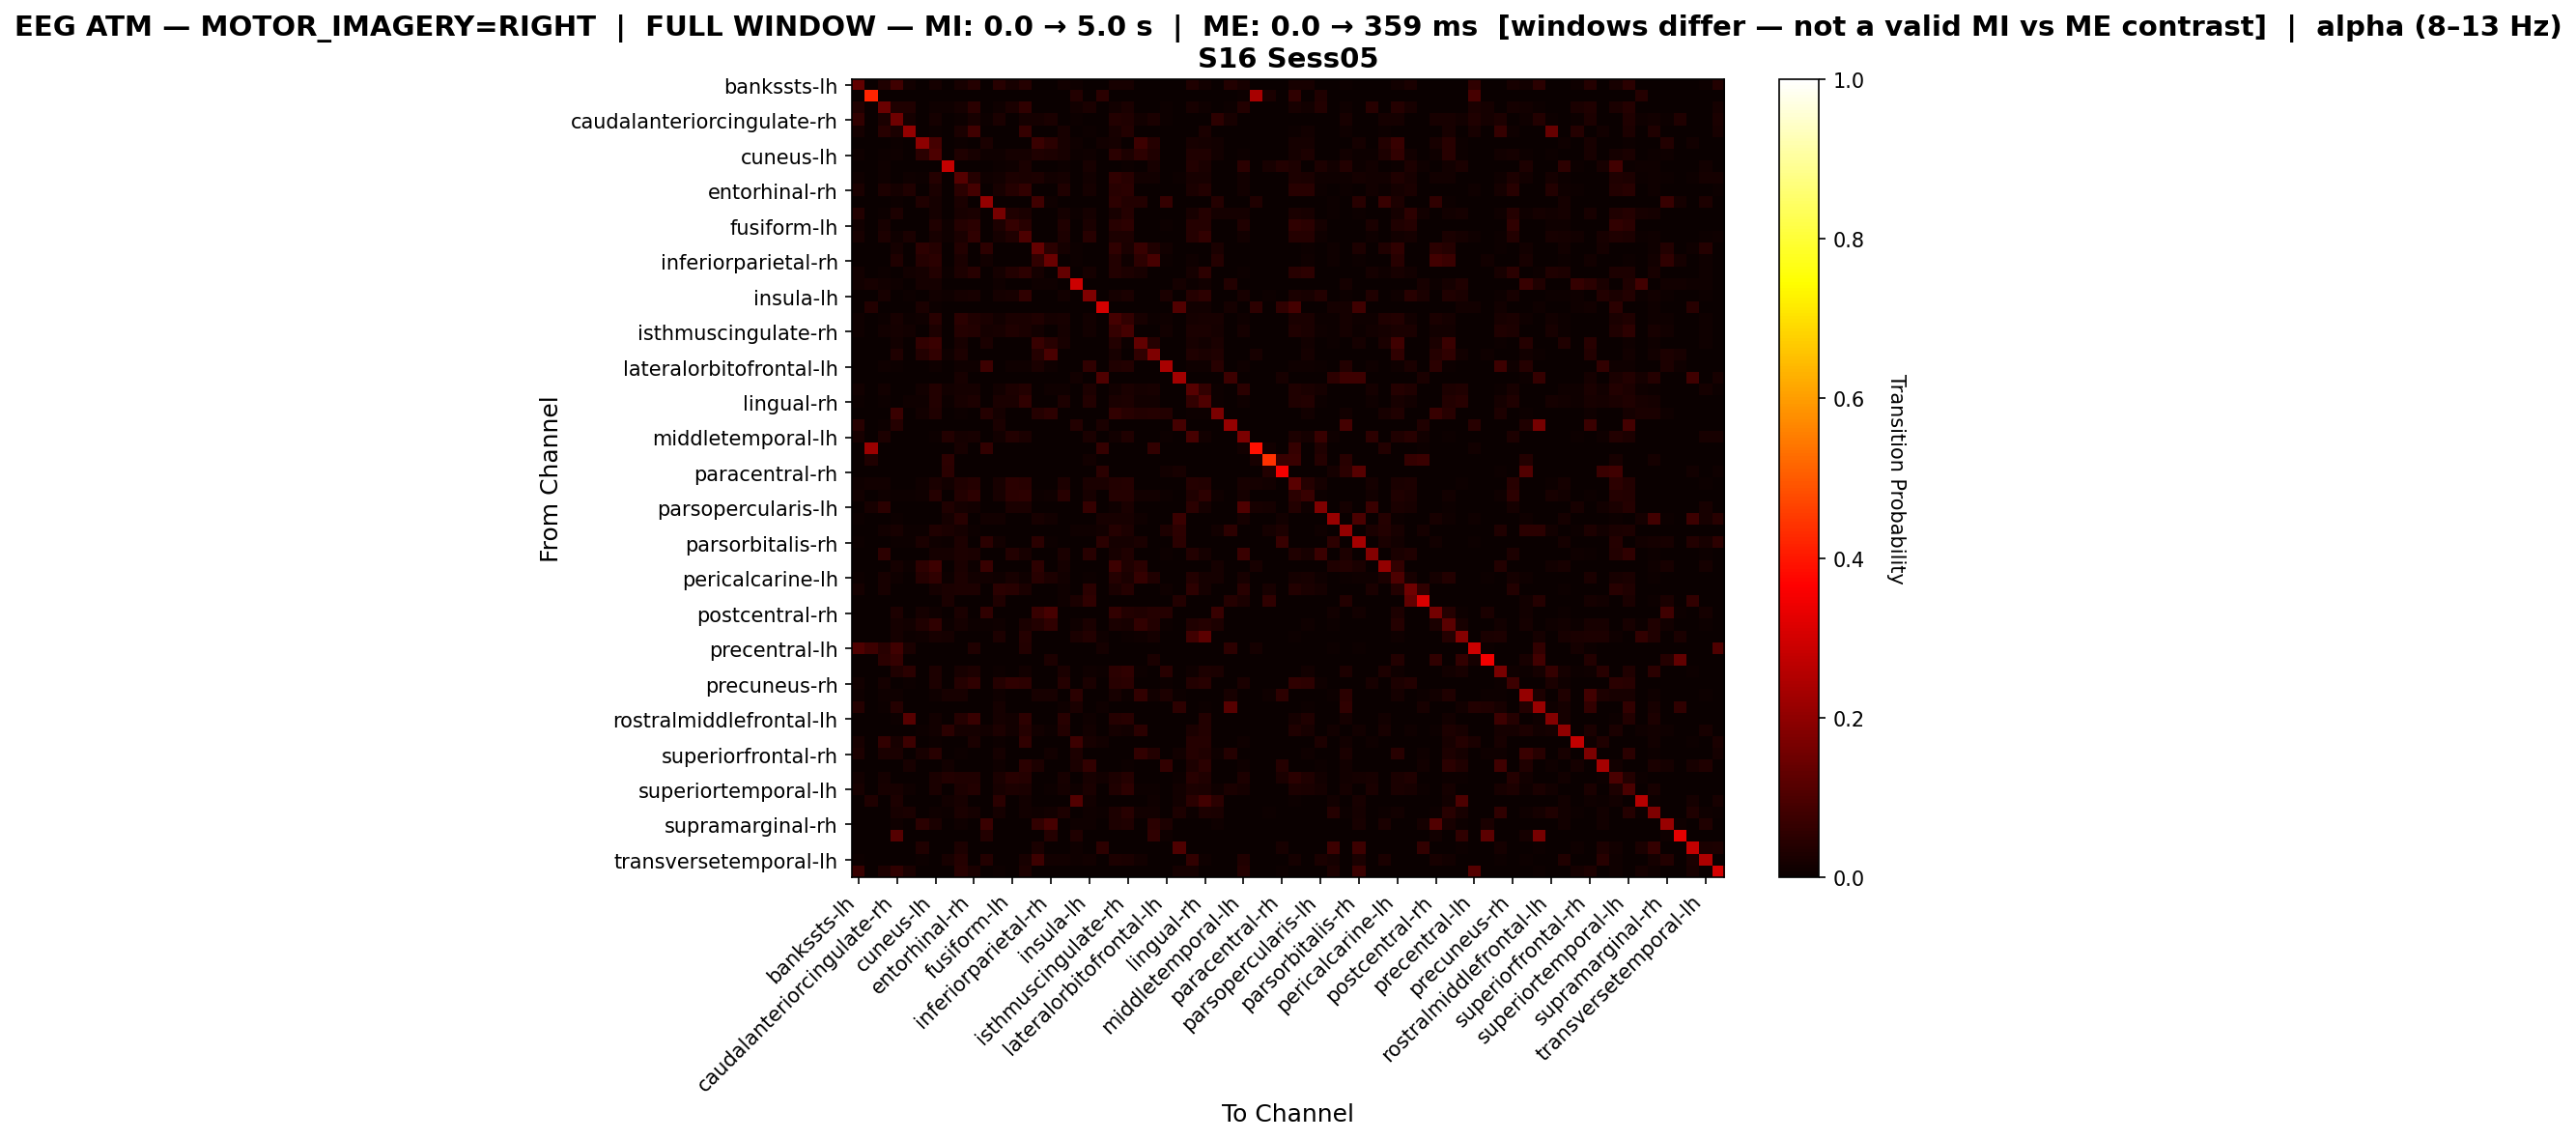

Source data for this figure (header and first rows):
, bankssts-lh, bankssts-rh, caudalanteriorcingulate-lh, caudalanteriorcingulate-rh, caudalmiddlefrontal-lh, caudalmiddlefrontal-rh, cuneus-lh, cuneus-rh, entorhinal-lh, entorhinal-rh, frontalpole-lh, frontalpole-rh, fusiform-lh, fusiform-rh, inferiorparietal-lh, inferiorparietal-rh, inferiortemporal-lh, inferiortemporal-rh, insula-lh, insula-rh, isthmuscingulate-lh, isthmuscingulate-rh, lateraloccipital-lh
bankssts-lh, 0.1307, 0.0, 0.0318, 0.07892, 0.01413, 0.0, 0.01767, 0.0, 0.02002, 0.04122, 0.0, 0.04594, 0.02002, 0.0424, 0.0, 0.0, 0.01413, 0.0106, 0.0, 0.0, 0.02002, 0.02002, 0.0
bankssts-rh, 0.0, 0.4186, 0.0, 0.0, 0.0, 0.0, 0.0, 0.0, 0.0, 0.0, 0.0, 0.0, 0.0, 0.0, 0.0, 0.0, 0.0, 0.03876, 0.0, 0.0491, 0.0, 0.0, 0.0
caudalanteriorcingulate-lh, 0.03266, 0.0, 0.1441, 0.03266, 0.03491, 0.0, 0.007883, 0.009009, 0.01802, 0.04955, 0.0, 0.01014, 0.02477, 0.05856, 0.0, 0.0, 0.003378, 0.01239, 0.02477, 0.0, 0.01239, 0.02365, 0.0
caudalanteriorcingulate-rh, 0.06211, 0.0, 0.0243, 0.1494, 0.0162, 0.0027, 0.018, 0.0, 0.005401, 0.0216, 0.005401, 0.0261, 0.0, 0.0171, 0.0171, 0.027, 0.0, 0.007201, 0.0, 0.0, 0.0387, 0.0315, 0.0153
caudalmiddlefrontal-lh, 0.01825, 0.0, 0.04302, 0.02608, 0.2047, 0.0, 0.003911, 0.0, 0.02477, 0.07823, 0.0, 0.0, 0.002608, 0.06258, 0.0, 0.0, 0.02216, 0.0, 0.006519, 0.0, 0.02086, 0.0352, 0.0
caudalmiddlefrontal-rh, 0.0, 0.0, 0.0, 0.005086, 0.0, 0.1984, 0.08647, 0.0, 0.005086, 0.0, 0.02645, 0.0, 0.0, 0.0, 0.07121, 0.04985, 0.02136, 0.01017, 0.0, 0.01424, 0.01729, 0.0, 0.0763
cuneus-lh, 0.009062, 0.0, 0.004797, 0.01013, 0.000533, 0.04957, 0.1002, 0.0, 0.03465, 0.02026, 0.008529, 0.01119, 0.01919, 0.01919, 0.03198, 0.03092, 0.02079, 0.005864, 0.007996, 0.000533, 0.04797, 0.02825, 0.05117
cuneus-rh, 0.0, 0.0, 0.009146, 0.0, 0.0, 0.0, 0.0, 0.2774, 0.0, 0.0, 0.0, 0.006098, 0.01067, 0.02591, 0.0, 0.0, 0.007622, 0.0, 0.01982, 0.0, 0.0, 0.006098, 0.001524
entorhinal-lh, 0.01028, 0.0, 0.01089, 0.00363, 0.009074, 0.004235, 0.03932, 0.000605, 0.1125, 0.03993, 0.01149, 0.01452, 0.02964, 0.02541, 0.02783, 0.01452, 0.01754, 0.0, 0.01331, 0.0, 0.05747, 0.04598, 0.01512
entorhinal-rh, 0.02365, 0.0, 0.03108, 0.01622, 0.03378, 0.0, 0.02703, 0.0, 0.04865, 0.08919, 0.0, 0.02027, 0.04189, 0.06014, 0.0, 0.0, 0.03176, 0.0, 0.01892, 0.0, 0.04595, 0.04932, 0.0
frontalpole-lh, 0.0, 0.0, 0.0, 0.005563, 0.0, 0.03477, 0.01947, 0.0, 0.02643, 0.0, 0.2058, 0.0, 0.0, 0.0, 0.07928, 0.01113, 0.0, 0.0, 0.0, 0.0, 0.05424, 0.03755, 0.03755
frontalpole-rh, 0.03594, 0.0, 0.006452, 0.03041, 0.0, 0.0, 0.01843, 0.003687, 0.02028, 0.02396, 0.0, 0.1604, 0.03134, 0.02581, 0.0, 0.0, 0.01567, 0.006452, 0.01843, 0.0, 0.02212, 0.03963, 0.0
fusiform-lh, 0.01486, 0.0, 0.02098, 0.0, 0.0, 0.0, 0.03147, 0.009615, 0.04283, 0.0507, 0.0, 0.02972, 0.06556, 0.04545, 0.0, 0.0, 0.03409, 0.0, 0.02448, 0.0, 0.04545, 0.0542, 0.0
fusiform-rh, 0.02136, 0.0, 0.03118, 0.01155, 0.02425, 0.0, 0.02079, 0.008661, 0.02598, 0.05485, 0.0, 0.01905, 0.03233, 0.1005, 0.0, 0.0, 0.03118, 0.002309, 0.04388, 0.0, 0.03002, 0.02887, 0.0
inferiorparietal-lh, 0.0, 0.0, 0.0, 0.0161, 0.0, 0.05424, 0.04237, 0.0, 0.03729, 0.0, 0.05169, 0.0, 0.0, 0.0, 0.1356, 0.05, 0.0178, 0.005085, 0.0, 0.0, 0.05508, 0.02373, 0.06864
inferiorparietal-rh, 0.0, 0.0, 0.0, 0.0337, 0.0, 0.04262, 0.04955, 0.0, 0.02577, 0.0, 0.01189, 0.0, 0.0, 0.0, 0.06244, 0.1427, 0.0, 0.003964, 0.0, 0.0, 0.03766, 0.0109, 0.05154
inferiortemporal-lh, 0.01269, 0.0, 0.004533, 0.0, 0.0136, 0.01723, 0.03717, 0.006346, 0.02992, 0.04624, 0.0, 0.01723, 0.03898, 0.05258, 0.01813, 0.0, 0.1342, 0.0, 0.01632, 0.0, 0.03808, 0.02992, 0.02085
inferiortemporal-rh, 0.01186, 0.02203, 0.01356, 0.01017, 0.0, 0.01864, 0.01864, 0.0, 0.0, 0.0, 0.0, 0.008475, 0.0, 0.00339, 0.01017, 0.01017, 0.0, 0.2898, 0.0, 0.0, 0.0, 0.0, 0.001695
insula-lh, 0.0, 0.0, 0.02087, 0.0, 0.005618, 0.0, 0.01204, 0.008828, 0.01926, 0.02087, 0.0, 0.01926, 0.02247, 0.05698, 0.0, 0.0, 0.01284, 0.0, 0.1734, 0.0, 0.01926, 0.02408, 0.0
insula-rh, 0.0, 0.03579, 0.0, 0.0, 0.0, 0.02526, 0.006316, 0.0, 0.0, 0.0, 0.0, 0.0, 0.0, 0.0, 0.0, 0.0, 0.0, 0.0, 0.0, 0.3032, 0.0, 0.0, 0.0
isthmuscingulate-lh, 0.008621, 0.0, 0.006592, 0.01978, 0.006592, 0.01065, 0.04564, 0.0, 0.04868, 0.03347, 0.02383, 0.01217, 0.02637, 0.02535, 0.03398, 0.01724, 0.02028, 0.0, 0.01318, 0.0, 0.08976, 0.05882, 0.02282
isthmuscingulate-rh, 0.009476, 0.0, 0.01282, 0.01895, 0.01394, 0.0, 0.03066, 0.003344, 0.04125, 0.03846, 0.01616, 0.02285, 0.03456, 0.02453, 0.01449, 0.003902, 0.01616, 0.0, 0.01449, 0.0, 0.06355, 0.0864, 0.00223
lateraloccipital-lh, 0.0, 0.0, 0.0, 0.01493, 0.0, 0.05892, 0.07227, 0.002357, 0.01964, 0.0, 0.02435, 0.0, 0.0, 0.0, 0.06756, 0.04556, 0.01964, 0.001571, 0.0, 0.0, 0.03535, 0.004713, 0.132
lateraloccipital-rh, 0.0, 0.0, 0.0, 0.03498, 0.0, 0.03601, 0.05967, 0.009259, 0.02984, 0.0, 0.0, 0.0, 0.0, 0.0, 0.04012, 0.09671, 0.0, 0.0, 0.0, 0.0, 0.01955, 0.0, 0.05658
lateralorbitofrontal-lh, 0.0, 0.0, 0.008078, 0.004847, 0.0, 0.0, 0.008078, 0.0, 0.008078, 0.008078, 0.07431, 0.003231, 0.008078, 0.008078, 0.02423, 0.008078, 0.001616, 0.0, 0.05654, 0.0, 0.03393, 0.03554, 0.003231
lateralorbitofrontal-rh, 0.0, 0.0, 0.0, 0.0, 0.0, 0.0, 0.0, 0.0, 0.02139, 0.0, 0.0, 0.0, 0.0, 0.0, 0.0, 0.0, 0.0, 0.01426, 0.0, 0.1016, 0.0, 0.0, 0.0
lingual-lh, 0.0147, 0.0, 0.01244, 0.0, 0.0, 0.01413, 0.03618, 0.01526, 0.01922, 0.01865, 0.0, 0.0147, 0.0277, 0.03901, 0.0005653, 0.007914, 0.008479, 0.001131, 0.03109, 0.003392, 0.01526, 0.02544, 0.01809
lingual-rh, 0.007576, 0.0, 0.005952, 0.002706, 0.01028, 0.01082, 0.03626, 0.006494, 0.0211, 0.03084, 0.0, 0.02706, 0.02652, 0.05628, 0.0, 0.002165, 0.02922, 0.002706, 0.03571, 0.003247, 0.02543, 0.02976, 0.0119
medialorbitofrontal-lh, 0.0, 0.0, 0.0, 0.07186, 0.0, 0.01198, 0.03473, 0.0, 0.007186, 0.0, 0.04072, 0.01916, 0.0, 0.0, 0.04192, 0.0515, 0.0, 0.0, 0.0, 0.0, 0.05868, 0.04431, 0.03593
medialorbitofrontal-rh, 0.04604, 0.0, 0.005525, 0.04052, 0.0, 0.0, 0.0, 0.0, 0.0, 0.0, 0.0, 0.02578, 0.0, 0.0, 0.0, 0.0, 0.0, 0.03867, 0.0, 0.02394, 0.0, 0.0, 0.0
middletemporal-lh, 0.01963, 0.0, 0.02996, 0.0, 0.0, 0.0, 0.007231, 0.03616, 0.0186, 0.01963, 0.0, 0.0155, 0.03719, 0.02583, 0.0, 0.0, 0.001033, 0.0, 0.02583, 0.0, 0.01343, 0.03202, 0.0
middletemporal-rh, 0.0, 0.2176, 0.0, 0.0, 0.002591, 0.0, 0.0, 0.0, 0.02073, 0.0, 0.05959, 0.0, 0.0, 0.0, 0.0, 0.0, 0.0, 0.0, 0.0, 0.06477, 0.002591, 0.0, 0.0
paracentral-lh, 0.0, 0.03226, 0.0, 0.0, 0.0, 0.0, 0.0, 0.05161, 0.0, 0.0, 0.0, 0.0, 0.0, 0.0, 0.0, 0.0, 0.0, 0.0, 0.0129, 0.0, 0.0, 0.0, 0.0
paracentral-rh, 0.0, 0.0, 0.0, 0.0, 0.0, 0.0, 0.0, 0.05055, 0.0, 0.0, 0.0, 0.0, 0.0, 0.0, 0.0, 0.0, 0.0, 0.0, 0.0, 0.04835, 0.0, 0.0, 0.0
parahippocampal-lh, 0.01161, 0.01503, 0.01434, 0.0, 0.0006831, 0.01025, 0.02459, 0.01366, 0.03347, 0.04098, 0.0, 0.02117, 0.0485, 0.04508, 0.0, 0.0, 0.02937, 0.0, 0.02459, 0.02527, 0.03552, 0.04167, 0.0
parahippocampal-rh, 0.01341, 0.0, 0.01104, 0.004732, 0.007098, 0.01104, 0.04101, 0.0, 0.03628, 0.05363, 0.0, 0.02129, 0.04732, 0.05363, 0.005521, 0.009464, 0.04338, 0.0, 0.02129, 0.0, 0.04101, 0.03943, 0.01262
parsopercularis-lh, 0.0, 0.01997, 0.04916, 0.0, 0.0, 0.0, 0.003072, 0.03226, 0.0169, 0.01229, 0.0, 0.0, 0.02611, 0.02611, 0.0, 0.0, 0.0, 0.0, 0.06452, 0.0, 0.009217, 0.02458, 0.0
parsopercularis-rh, 0.006397, 0.0, 0.0, 0.006397, 0.0, 0.0, 0.0, 0.01919, 0.04478, 0.0, 0.01279, 0.01493, 0.002132, 0.0, 0.02132, 0.01493, 0.0, 0.0, 0.0, 0.02132, 0.02132, 0.02132, 0.01066
parsorbitalis-lh, 0.003484, 0.0, 0.01394, 0.02091, 0.004646, 0.004646, 0.03368, 0.02671, 0.01626, 0.005807, 0.003484, 0.0, 0.0, 0.0, 0.002323, 0.0, 0.0, 0.009292, 0.009292, 0.01394, 0.03949, 0.02904, 0.002323
parsorbitalis-rh, 0.004178, 0.0, 0.0, 0.004178, 0.004178, 0.02368, 0.008357, 0.004178, 0.03064, 0.0, 0.04735, 0.01253, 0.0, 0.0, 0.04735, 0.005571, 0.0, 0.0, 0.0, 0.05014, 0.0195, 0.01671, 0.02507
parstriangularis-lh, 0.0, 0.0, 0.05416, 0.0, 0.0, 0.001321, 0.01585, 0.01585, 0.02774, 0.02378, 0.0, 0.0, 0.03567, 0.02114, 0.0, 0.0, 0.0251, 0.0, 0.04624, 0.0, 0.02114, 0.03435, 0.0
parstriangularis-rh, 0.0, 0.0, 0.0, 0.01731, 0.003995, 0.05459, 0.07723, 0.0, 0.02397, 0.005326, 0.06924, 0.0, 0.0, 0.0, 0.05193, 0.0, 0.01598, 0.0, 0.0, 0.0, 0.07723, 0.03196, 0.04794
pericalcarine-lh, 0.004748, 0.0, 0.02255, 0.01068, 0.0, 0.04214, 0.05816, 0.004154, 0.02967, 0.01365, 0.01424, 0.01128, 0.02255, 0.01009, 0.04392, 0.02967, 0.01306, 0.0, 0.006528, 0.0, 0.04095, 0.02374, 0.06409
pericalcarine-rh, 0.01878, 0.0, 0.02066, 0.0, 0.0, 0.0, 0.01784, 0.02723, 0.02817, 0.02911, 0.0, 0.04883, 0.04413, 0.02347, 0.0, 0.0, 0.01127, 0.0, 0.04789, 0.0, 0.02347, 0.04038, 0.0
postcentral-lh, 0.0, 0.0, 0.0, 0.0, 0.0, 0.0, 0.0, 0.0241, 0.0, 0.0, 0.0, 0.03373, 0.0, 0.0, 0.0, 0.0, 0.009639, 0.0241, 0.05783, 0.00241, 0.0, 0.0, 0.0
postcentral-rh, 0.0, 0.0, 0.0, 0.02934, 0.0, 0.01834, 0.011, 0.0, 0.02567, 0.0, 0.05746, 0.0, 0.0, 0.0, 0.06724, 0.09169, 0.0, 0.001222, 0.0, 0.0, 0.05868, 0.03545, 0.03423
posteriorcingulate-lh, 0.0, 0.0, 0.0, 0.01792, 0.01362, 0.03297, 0.05735, 0.005735, 0.0172, 0.004301, 0.006452, 0.01147, 0.0, 0.02652, 0.03871, 0.05663, 0.0, 0.007885, 0.02581, 0.0, 0.02509, 0.02294, 0.06093
posteriorcingulate-rh, 0.0, 0.0, 0.0, 0.01598, 0.003995, 0.01065, 0.02264, 0.01598, 0.0, 0.0, 0.0, 0.03063, 0.0, 0.03995, 0.0, 0.001332, 0.001332, 0.02397, 0.03862, 0.007989, 0.0, 0.006658, 0.007989
precentral-lh, 0.1033, 0.07602, 0.04483, 0.07992, 0.02729, 0.0, 0.0, 0.0, 0.0, 0.03509, 0.0, 0.003899, 0.0, 0.03899, 0.0, 0.0, 0.0, 0.0, 0.0, 0.01754, 0.0, 0.0, 0.0
precentral-rh, 0.0, 0.003425, 0.04795, 0.06507, 0.0, 0.0, 0.0, 0.0, 0.0, 0.0, 0.0, 0.0, 0.0, 0.0, 0.0, 0.0274, 0.0, 0.0, 0.0, 0.0, 0.0, 0.0, 0.0
precuneus-lh, 0.0, 0.0, 0.0, 0.03291, 0.04743, 0.002904, 0.03001, 0.0, 0.02033, 0.02807, 0.0, 0.006776, 0.0, 0.01452, 0.003872, 0.0, 0.02517, 0.0, 0.009681, 0.005808, 0.0484, 0.05615, 0.00484
precuneus-rh, 0.01412, 0.0, 0.01578, 0.0, 0.004153, 0.0, 0.0299, 0.001661, 0.0407, 0.05565, 0.0, 0.03987, 0.05814, 0.0515, 0.0, 0.0, 0.03987, 0.0, 0.02409, 0.0, 0.04319, 0.049, 0.0
rostralanteriorcingulate-lh, 0.01104, 0.0, 0.009934, 0.009934, 0.0, 0.0, 0.009934, 0.01987, 0.02208, 0.0, 0.001104, 0.00883, 0.0, 0.001104, 0.02208, 0.02208, 0.0, 0.04746, 0.0, 0.0, 0.02097, 0.005519, 0.06181
rostralanteriorcingulate-rh, 0.04266, 0.0, 0.005019, 0.04266, 0.0, 0.0, 0.0, 0.0, 0.0, 0.0, 0.0, 0.01882, 0.0, 0.003764, 0.0, 0.0, 0.01004, 0.02509, 0.0, 0.008783, 0.0, 0.0, 0.0
rostralmiddlefrontal-lh, 0.0, 0.0, 0.0, 0.006961, 0.1137, 0.0, 0.01508, 0.0, 0.04292, 0.06961, 0.0, 0.01856, 0.01508, 0.05104, 0.0, 0.0, 0.04524, 0.0, 0.01044, 0.0, 0.03944, 0.04408, 0.0
rostralmiddlefrontal-rh, 0.002472, 0.0, 0.0, 0.0, 0.0, 0.004944, 0.0136, 0.04697, 0.01607, 0.01731, 0.01483, 0.02967, 0.0136, 0.03956, 0.01483, 0.00618, 0.03832, 0.0, 0.0136, 0.0, 0.01854, 0.01236, 0.04821
superiorfrontal-lh, 0.01969, 0.0, 0.06127, 0.01969, 0.0744, 0.0, 0.004376, 0.002188, 0.0, 0.02407, 0.0, 0.006565, 0.0, 0.05689, 0.0, 0.0, 0.0, 0.07659, 0.02188, 0.01313, 0.0, 0.0, 0.0
superiorfrontal-rh, 0.02841, 0.0, 0.02475, 0.02658, 0.0, 0.02291, 0.044, 0.0, 0.004583, 0.0009166, 0.0, 0.01925, 0.0, 0.0, 0.00275, 0.01558, 0.0, 0.02841, 0.0, 0.003666, 0.0009166, 0.0, 0.06141
superiorparietal-lh, 0.0, 0.0, 0.0, 0.0, 0.02209, 0.0, 0.0, 0.01325, 0.0, 0.0, 0.0, 0.008837, 0.0, 0.04713, 0.02798, 0.0, 0.0, 0.02356, 0.06038, 0.0, 0.0, 0.004418, 0.0
superiorparietal-rh, 0.01207, 0.0, 0.01703, 0.0, 0.0, 0.0, 0.02555, 0.03833, 0.03478, 0.03478, 0.0, 0.02413, 0.04684, 0.04045, 0.0, 0.0, 0.02129, 0.0, 0.02342, 0.0149, 0.03052, 0.04187, 0.0
... 8 more rows
